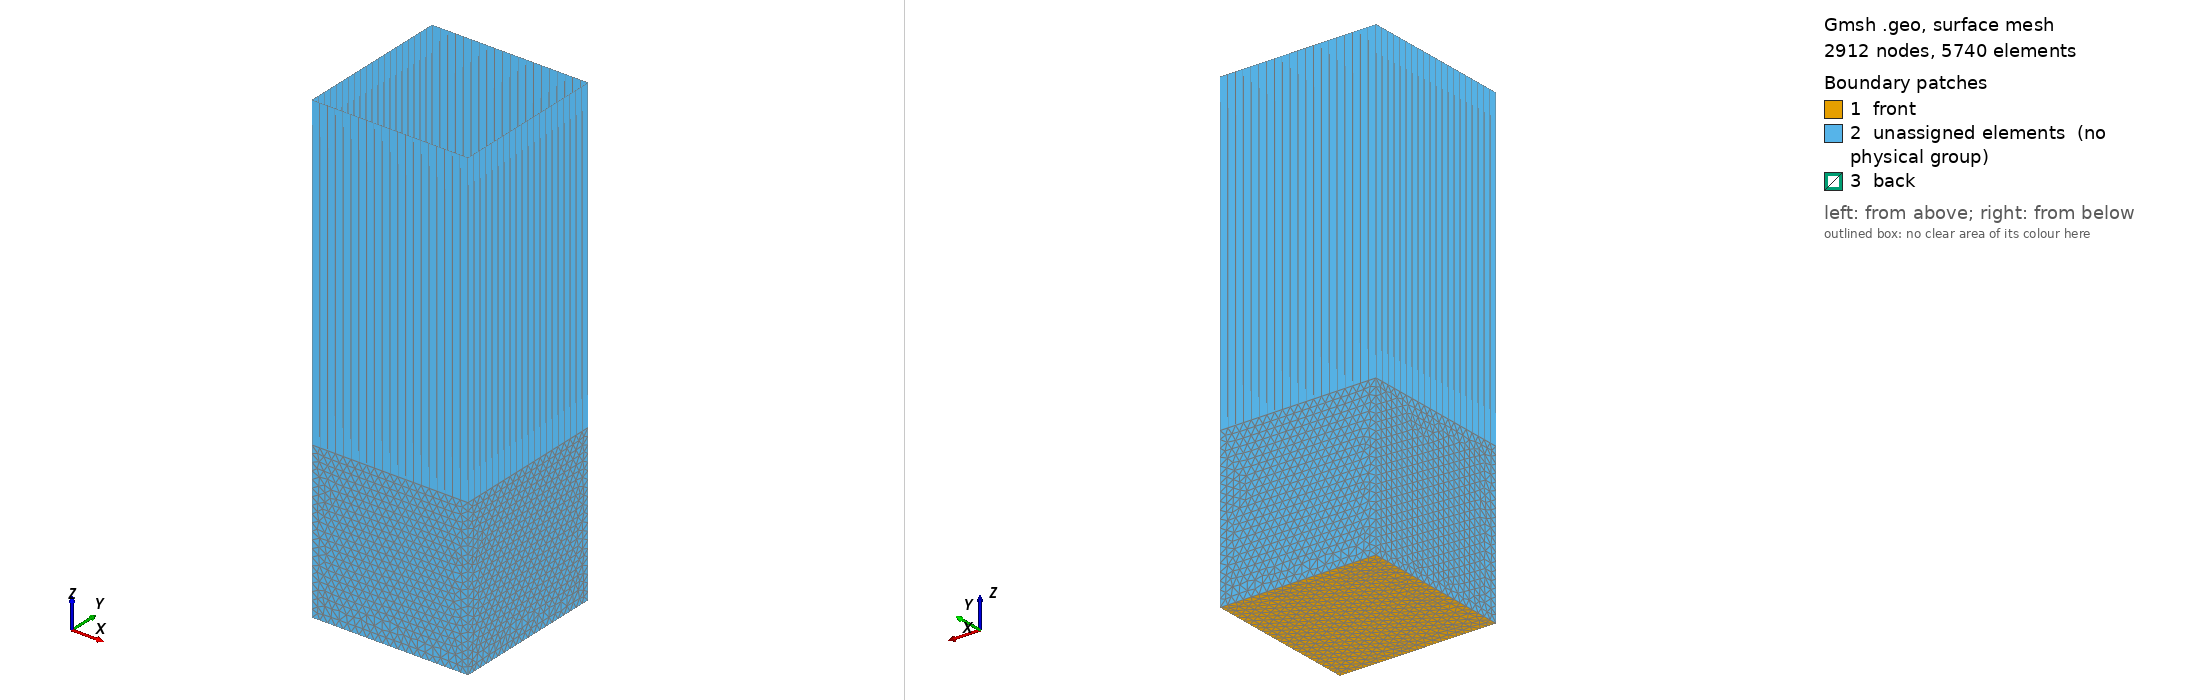

Gmsh geometry script, surface-meshed: 2912 nodes, 5740 surface elements. Boundary patches (legend numbers): 1 front, 2 unassigned elements (no physical group), 3 back. Left view from above one corner, right view from below the opposite corner. Legend entries are the model's physical surfaces; 'unassigned elements' are surfaces in no physical group. The drawing asked Gmsh for element sizes between 1% and 20% of the model's largest extent; the script's own settings can give other sizes.

=== capacitor.geo (drawn) ===
// define the characteritic length of a 'point'
// influences the distribution of the mesh element sizes.
lc = 0.05;
// define a plane with 4 vertices and 4 edges
Point(1) = {0.0,0.0,0.0,lc};
Point(2) = {1,0.0,0.0,lc};
Point(3) = {1,1,0.0,lc};
Point(4) = {0,1,0.0,lc};
Line(1) = {4,3};
Line(2) = {3,2};
Line(3) = {2,1};
Line(4) = {1,4};
// define the plane as a boundary surface
Line Loop(5) = {2,3,4,1};
Plane Surface(6) = {5};
// extrude the plane to get the full cube
// tmp will be the result of the extrusion.
// according to the GMSH docs the structure of the array is:
//  0     - the original surface that was extruded
//  1     - the whole volume, created by the extrusion
//  2...n - the additional 'side'-faces that got created as an result of the extrusion 
//          (so in the cube case that would be left,right,top, bottom) 
tmp[] = Extrude {0,0.0,1} {
  Surface{6};
};
Physical Volume(1) = tmp[1];
Physical Surface("front") = {6};
Physical Surface("back") = {tmp[0]};
//+
Extrude {0, 0, 2} {
  Line{11}; Line{10}; Line{8}; Line{9}; Layers{1}; Recombine;
}
